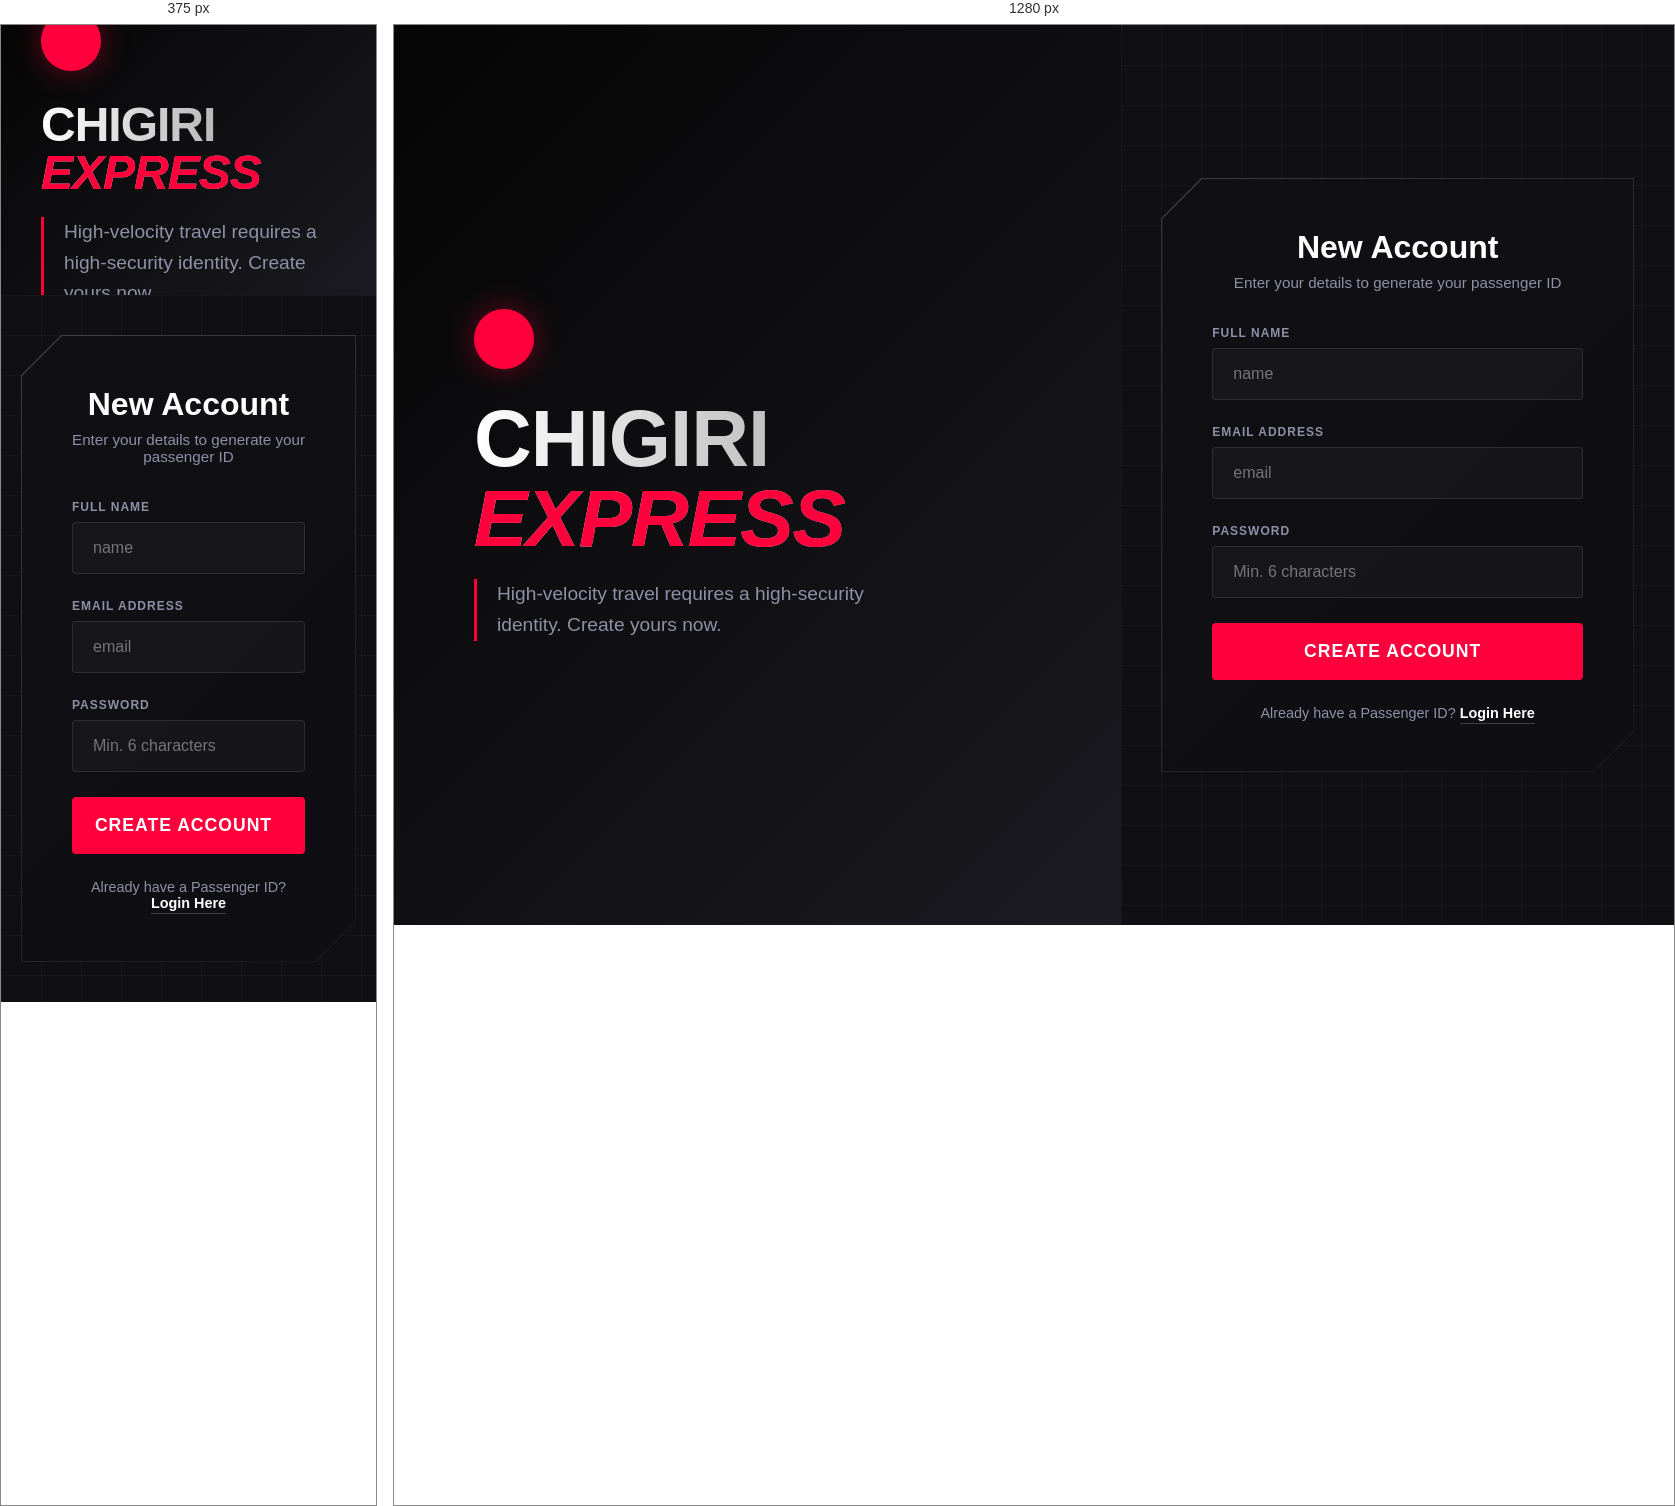
Rendered at 375 px and 1280 px, left to right.

<!-- file: register.html -->
<!DOCTYPE html>
<html lang="en">
<head>
    <meta charset="UTF-8">
    <meta name="viewport" content="width=device-width, initial-scale=1.0">
    <title>Register - Chigiri Express</title>
    <link rel="stylesheet" href="https://cdnjs.cloudflare.com/ajax/libs/font-awesome/6.4.0/css/all.min.css">
    <link href="https://fonts.googleapis.com/css2?family=Outfit:wght@300;400;600&family=Rajdhani:wght@400;600;700&display=swap" rel="stylesheet">
    
    <style>
        :root {
            --bg-core: #08080b;
            --bg-secondary: #0f0f14;
            --accent: #ff003c;
            --accent-glow: rgba(255, 0, 60, 0.4);
            --text-white: #ffffff;
            --text-gray: #8f90a6;
            --input-bg: rgba(255, 255, 255, 0.03);
            --transition: all 0.4s cubic-bezier(0.25, 0.8, 0.25, 1);
            
            /* The Cut Size */
            --cut-size: 40px;
        }

        * {
            margin: 0;
            padding: 0;
            box-sizing: border-box;
            font-family: 'Outfit', sans-serif;
        }

        body {
            background-color: var(--bg-core);
            height: 100vh;
            width: 100vw;
            overflow: hidden;
            display: flex;
            color: var(--text-white);
        }

        /* --- LEFT PANEL (Visuals) --- */
        .visual-panel {
            flex: 1.2;
            position: relative;
            background: linear-gradient(135deg, #050505 0%, #1a1a20 100%);
            display: flex;
            flex-direction: column;
            justify-content: center;
            padding: 80px;
            overflow: hidden;
        }

        /* Speed Lines Animation */
        .speed-lines {
            position: absolute;
            top: 0; left: 0; width: 100%; height: 100%;
            z-index: 0;
        }
        .line {
            position: absolute;
            height: 2px;
            background: linear-gradient(90deg, transparent, var(--accent), transparent);
            opacity: 0.3;
            transform: skewX(-45deg);
            animation: speedPass 3s infinite linear;
        }
        .l1 { top: 20%; width: 50%; left: -50%; animation-duration: 4s; }
        .l2 { top: 40%; width: 80%; left: -80%; animation-duration: 2.5s; animation-delay: 0.5s; }
        .l3 { top: 70%; width: 60%; left: -60%; animation-duration: 3s; animation-delay: 1.2s; }

        @keyframes speedPass {
            0% { transform: translateX(0) skewX(-45deg); opacity: 0; }
            50% { opacity: 0.5; }
            100% { transform: translateX(200%) skewX(-45deg); opacity: 0; }
        }

        .hero-content { z-index: 2; position: relative; }
        
        .logo-mark {
            width: 60px; height: 60px;
            background: var(--accent);
            border-radius: 50%;
            display: flex; align-items: center; justify-content: center;
            font-size: 24px;
            box-shadow: 0 0 30px var(--accent-glow);
            margin-bottom: 30px;
        }

        .hero-content h1 {
            font-family: 'Rajdhani', sans-serif;
            font-size: 5rem; line-height: 1; font-weight: 700;
            text-transform: uppercase; letter-spacing: -1px; margin-bottom: 10px;
            background: linear-gradient(to right, #fff, #888);
            -webkit-background-clip: text; -webkit-text-fill-color: transparent;
        }
        .hero-content h1 span { color: var(--accent); -webkit-text-fill-color: var(--accent); font-style: italic; }
        
        .hero-content p {
            color: var(--text-gray); font-size: 1.2rem; max-width: 400px;
            margin-top: 20px; line-height: 1.6; border-left: 3px solid var(--accent);
            padding-left: 20px;
        }

        /* --- RIGHT PANEL (Interface) --- */
        .form-panel {
            flex: 1;
            background: var(--bg-secondary);
            position: relative;
            display: flex;
            align-items: center;
            justify-content: center;
            padding: 40px;
        }

        .form-panel::before {
            content: ''; position: absolute; top: 0; left: 0; width: 100%; height: 100%;
            background-image: linear-gradient(rgba(255, 255, 255, 0.03) 1px, transparent 1px), linear-gradient(90deg, rgba(255, 255, 255, 0.03) 1px, transparent 1px);
            background-size: 40px 40px; z-index: 0; pointer-events: none;
        }

        /* --- THE CUT CARD STYLING --- */
        
        /* 1. The Wrapper creates the border and drop shadow */
        .card-wrapper {
            width: 100%;
            max-width: 480px;
            position: relative;
            z-index: 10;
            /* Gradient Border Color */
            background: linear-gradient(135deg, rgba(255,255,255,0.2), rgba(255,255,255,0.05));
            padding: 1px; /* This padding dictates border thickness */
            
            /* The Cut Shape (Top-Left & Bottom-Right) */
            clip-path: polygon(
                var(--cut-size) 0, 
                100% 0, 
                100% calc(100% - var(--cut-size)), 
                calc(100% - var(--cut-size)) 100%, 
                0 100%, 
                0 var(--cut-size)
            );
            
            filter: drop-shadow(0 0 20px rgba(0,0,0,0.5));
            transition: transform 0.3s ease;
        }

        .card-wrapper:hover {
            transform: translateY(-5px);
            background: linear-gradient(135deg, var(--accent), rgba(255,255,255,0.05));
        }

        /* 2. The Inner Card holds the content */
        .form-card {
            background: rgba(15, 15, 20, 0.95); /* Dark background */
            padding: 50px;
            
            /* Must match the wrapper's clip-path EXACTLY */
            clip-path: polygon(
                var(--cut-size) 0, 
                100% 0, 
                100% calc(100% - var(--cut-size)), 
                calc(100% - var(--cut-size)) 100%, 
                0 100%, 
                0 var(--cut-size)
            );
        }

        .form-header { margin-bottom: 35px; text-align: center; }
        .form-header h2 { font-size: 2rem; font-weight: 600; margin-bottom: 8px; color: white; }
        .form-header p { color: var(--text-gray); font-size: 0.95rem; }

        .input-group { margin-bottom: 25px; }
        .input-label {
            display: block; margin-bottom: 8px; color: var(--text-gray);
            font-size: 0.75rem; font-weight: 700; letter-spacing: 1px; text-transform: uppercase;
        }

        .form-input {
            width: 100%; padding: 16px 20px;
            background: var(--input-bg);
            border: 1px solid rgba(255,255,255,0.1);
            border-radius: 4px;
            color: #fff; font-size: 1rem; transition: var(--transition);
        }

        .form-input:focus {
            outline: none; border-color: var(--accent);
            background: rgba(255, 0, 60, 0.05);
            box-shadow: 0 0 15px rgba(255, 0, 60, 0.1);
        }

        .btn {
            width: 100%; padding: 18px;
            background: var(--accent);
            border: none; border-radius: 4px;
            color: white; font-family: 'Rajdhani', sans-serif;
            font-size: 1.1rem; font-weight: 700; text-transform: uppercase; letter-spacing: 1px;
            cursor: pointer; transition: var(--transition);
            margin-top: 10px; display: flex; align-items: center; justify-content: center; gap: 10px;
        }

        .btn:hover {
            background: white; color: var(--accent);
            box-shadow: 0 0 20px var(--accent-glow);
        }

        .form-footer { margin-top: 25px; text-align: center; font-size: 0.9rem; color: var(--text-gray); }
        .form-footer a {
            color: white; text-decoration: none; font-weight: 600;
            border-bottom: 1px solid rgba(255,255,255,0.2); padding-bottom: 2px;
        }
        .form-footer a:hover { color: var(--accent); border-bottom-color: var(--accent); }

        /* Responsive */
        @media (max-width: 900px) {
            body { flex-direction: column; overflow-y: auto; }
            .visual-panel { flex: none; height: 30vh; padding: 40px; }
            .hero-content h1 { font-size: 3rem; }
            .form-panel { padding: 40px 20px; }
        }
    </style>
</head>
<body>

    <div class="visual-panel">
        <div class="speed-lines">
            <div class="line l1"></div>
            <div class="line l2"></div>
            <div class="line l3"></div>
        </div>
        
        <div class="hero-content">
            <div class="logo-mark"><i class="fas fa-bolt"></i></div>
            <h1>Chigiri<br><span>Express</span></h1>
            <p>High-velocity travel requires a high-security identity. Create yours now.</p>
        </div>
    </div>

    <div class="form-panel">
        <div class="card-wrapper">
            <div class="form-card">
                <div class="form-header">
                    <h2>New Account</h2>
                    <p>Enter your details to generate your passenger ID</p>
                </div>

                <div class="alert" id="alert" style="display:none; color: var(--accent); margin-bottom: 15px; font-size: 0.9rem;">
                    <i class="fas fa-exclamation-circle"></i> <span id="alert-message">Error</span>
                </div>

                <div class="input-group">
                    <label class="input-label" for="name">Full Name</label>
                    <input type="text" id="name" class="form-input" placeholder="name">
                </div>

                <div class="input-group">
                    <label class="input-label" for="email">Email Address</label>
                    <input type="email" id="email" class="form-input" placeholder="email">
                </div>

                <div class="input-group">
                    <label class="input-label" for="password">Password</label>
                    <input type="password" id="password" class="form-input" placeholder="Min. 6 characters">
                </div>

                <button class="btn" onclick="register()">
                    Create Account <i class="fas fa-arrow-right"></i>
                </button>

                <div class="form-footer">
                    Already have a Passenger ID? <a href="login.html">Login Here</a>
                </div>
            </div>
        </div>
    </div>

    <script>
        // Exact same logic as before
        async function register() {
            const name = document.getElementById('name').value;
            const email = document.getElementById('email').value;
            const password = document.getElementById('password').value;
            const alertBox = document.getElementById('alert');
            const alertMsg = document.getElementById('alert-message');
            
            if (!name || !email || !password) {
                alertBox.style.display = 'block';
                alertMsg.textContent = 'Please fill in all fields';
                return;
            }
            
            if (password.length < 6) {
                alertBox.style.display = 'block';
                alertMsg.textContent = 'Password must be at least 6 characters';
                return;
            }

            // Simulate loading
            alertBox.style.display = 'block';
            alertBox.style.color = 'white';
            alertMsg.textContent = 'Processing...';
            
            try {
                const response = await fetch("http://localhost:5000/api/register", {
                    method: "POST",
                    headers: { "Content-Type": "application/json" },
                    body: JSON.stringify({ name, email, password })
                });
                
                if (response.ok) {
                    alertBox.style.color = '#00ff9d';
                    alertMsg.textContent = 'Success! Redirecting...';
                    setTimeout(() => { window.location.href = "login.html"; }, 2000);
                } else {
                    const errorData = await response.json();
                    alertBox.style.color = '#ff003c';
                    alertMsg.textContent = errorData.message || 'Registration failed';
                }
            } catch (error) {
                alertBox.style.color = '#ff003c';
                alertMsg.textContent = 'Network error.';
            }
        }
        
        document.addEventListener('keypress', function(e) {
            if (e.key === 'Enter') register();
        });
    </script>
</body>
</html>